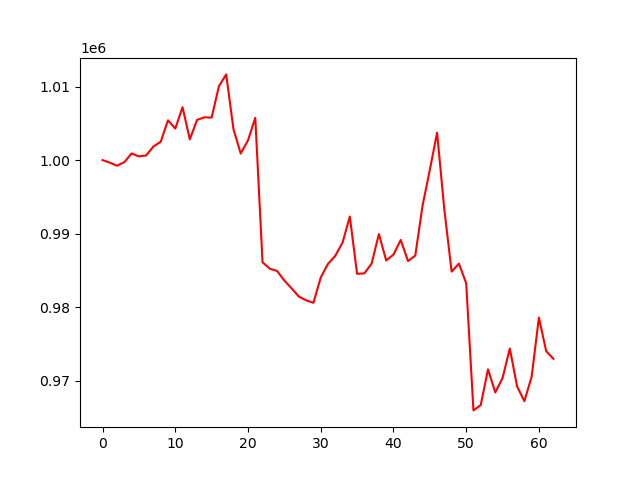

The file beside this chart, header and first rows:
account_value, date, daily_return
1000000, 2024-10-07, 
999653, 2024-10-08, -0.0003473
999232, 2024-10-09, -0.0004212
999736, 2024-10-10, 0.0005046
1000905, 2024-10-11, 0.001169
1000506, 2024-10-14, -0.000399
1000640, 2024-10-15, 0.0001347
1001861, 2024-10-16, 0.00122
1002494, 2024-10-17, 0.0006314
1005415, 2024-10-18, 0.002914
1004295, 2024-10-21, -0.001114
1007192, 2024-10-22, 0.002885
1002820, 2024-10-23, -0.004341
1005472, 2024-10-24, 0.002644
1005824, 2024-10-25, 0.0003502
1005784, 2024-10-28, -3.966400295507544e-05
1010048, 2024-10-29, 0.00424
1011657, 2024-10-30, 0.001593
1004219, 2024-10-31, -0.007353
1000892, 2024-11-01, -0.003313
1002692, 2024-11-04, 0.001799
1005760, 2024-11-05, 0.00306
986096, 2024-11-06, -0.01955
985238, 2024-11-07, -0.0008707
984927, 2024-11-08, -0.0003152
983626, 2024-11-11, -0.001321
982552, 2024-11-12, -0.001092
981442, 2024-11-13, -0.00113
980934, 2024-11-14, -0.0005177
980596, 2024-11-15, -0.0003446
984037, 2024-11-18, 0.003509
985894, 2024-11-19, 0.001888
986990, 2024-11-20, 0.001111
988781, 2024-11-21, 0.001815
992328, 2024-11-22, 0.003587
984537, 2024-11-25, -0.007852
984602, 2024-11-26, 6.636624035438743e-05
985935, 2024-11-27, 0.001354
989947, 2024-11-29, 0.004068
986356, 2024-12-02, -0.003628
987150, 2024-12-03, 0.0008052
989145, 2024-12-04, 0.002021
986275, 2024-12-05, -0.002901
987016, 2024-12-06, 0.0007515
993802, 2024-12-09, 0.006875
998669, 2024-12-10, 0.004897
1003736, 2024-12-11, 0.005073
993232, 2024-12-12, -0.01046
984843, 2024-12-13, -0.008446
985926, 2024-12-16, 0.0011
983258, 2024-12-17, -0.002706
965965, 2024-12-18, -0.01759
966695, 2024-12-19, 0.0007558
971548, 2024-12-20, 0.005021
968403, 2024-12-23, -0.003237
970362, 2024-12-24, 0.002023
974382, 2024-12-26, 0.004142
969234, 2024-12-27, -0.005284
967219, 2024-12-30, -0.002078
970538, 2024-12-31, 0.003431
... 3 more rows
